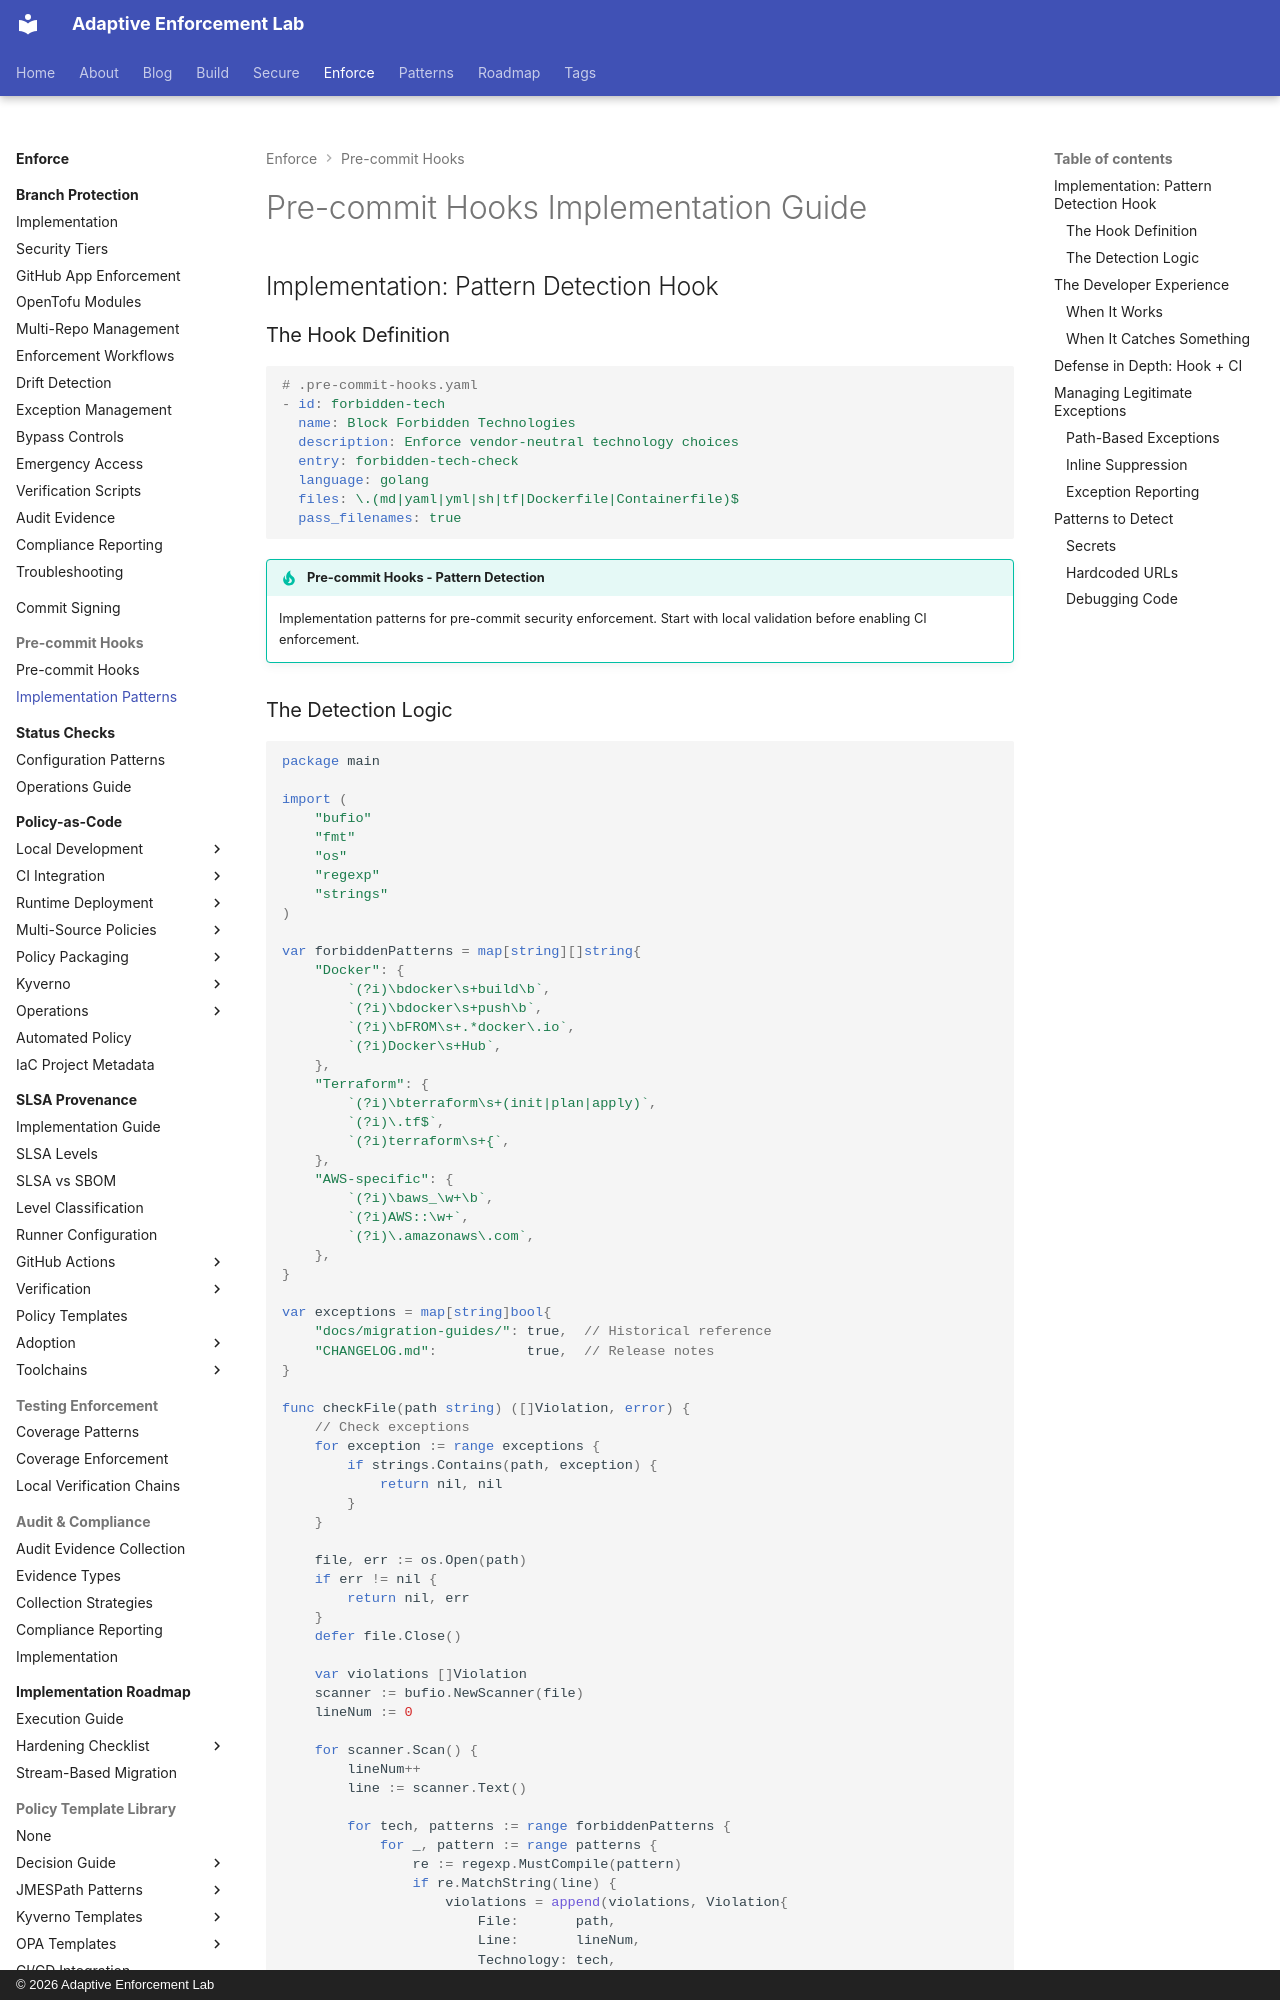

repository: adaptive-enforcement-lab/adaptive-enforcement-lab-com · page: enforce/pre-commit-hooks/pre-commit-hooks-patterns/index.html · generator: mkdocs · copyright: © 2026 Adaptive Enforcement Lab

---
title: Pre-commit Hooks Implementation Guide
description: >-
  Implement pattern detection hooks, manage exceptions, and integrate with CI/CD
  for comprehensive pre-commit security enforcement.
provenance: human
---

# Pre-commit Hooks Implementation Guide

## Implementation: Pattern Detection Hook

### The Hook Definition

```yaml
# .pre-commit-hooks.yaml
- id: forbidden-tech
  name: Block Forbidden Technologies
  description: Enforce vendor-neutral technology choices
  entry: forbidden-tech-check
  language: golang
  files: \.(md|yaml|yml|sh|tf|Dockerfile|Containerfile)$
  pass_filenames: true
```

!!! tip "Pre-commit Hooks - Pattern Detection"
    Implementation patterns for pre-commit security enforcement. Start with local validation before enabling CI enforcement.
